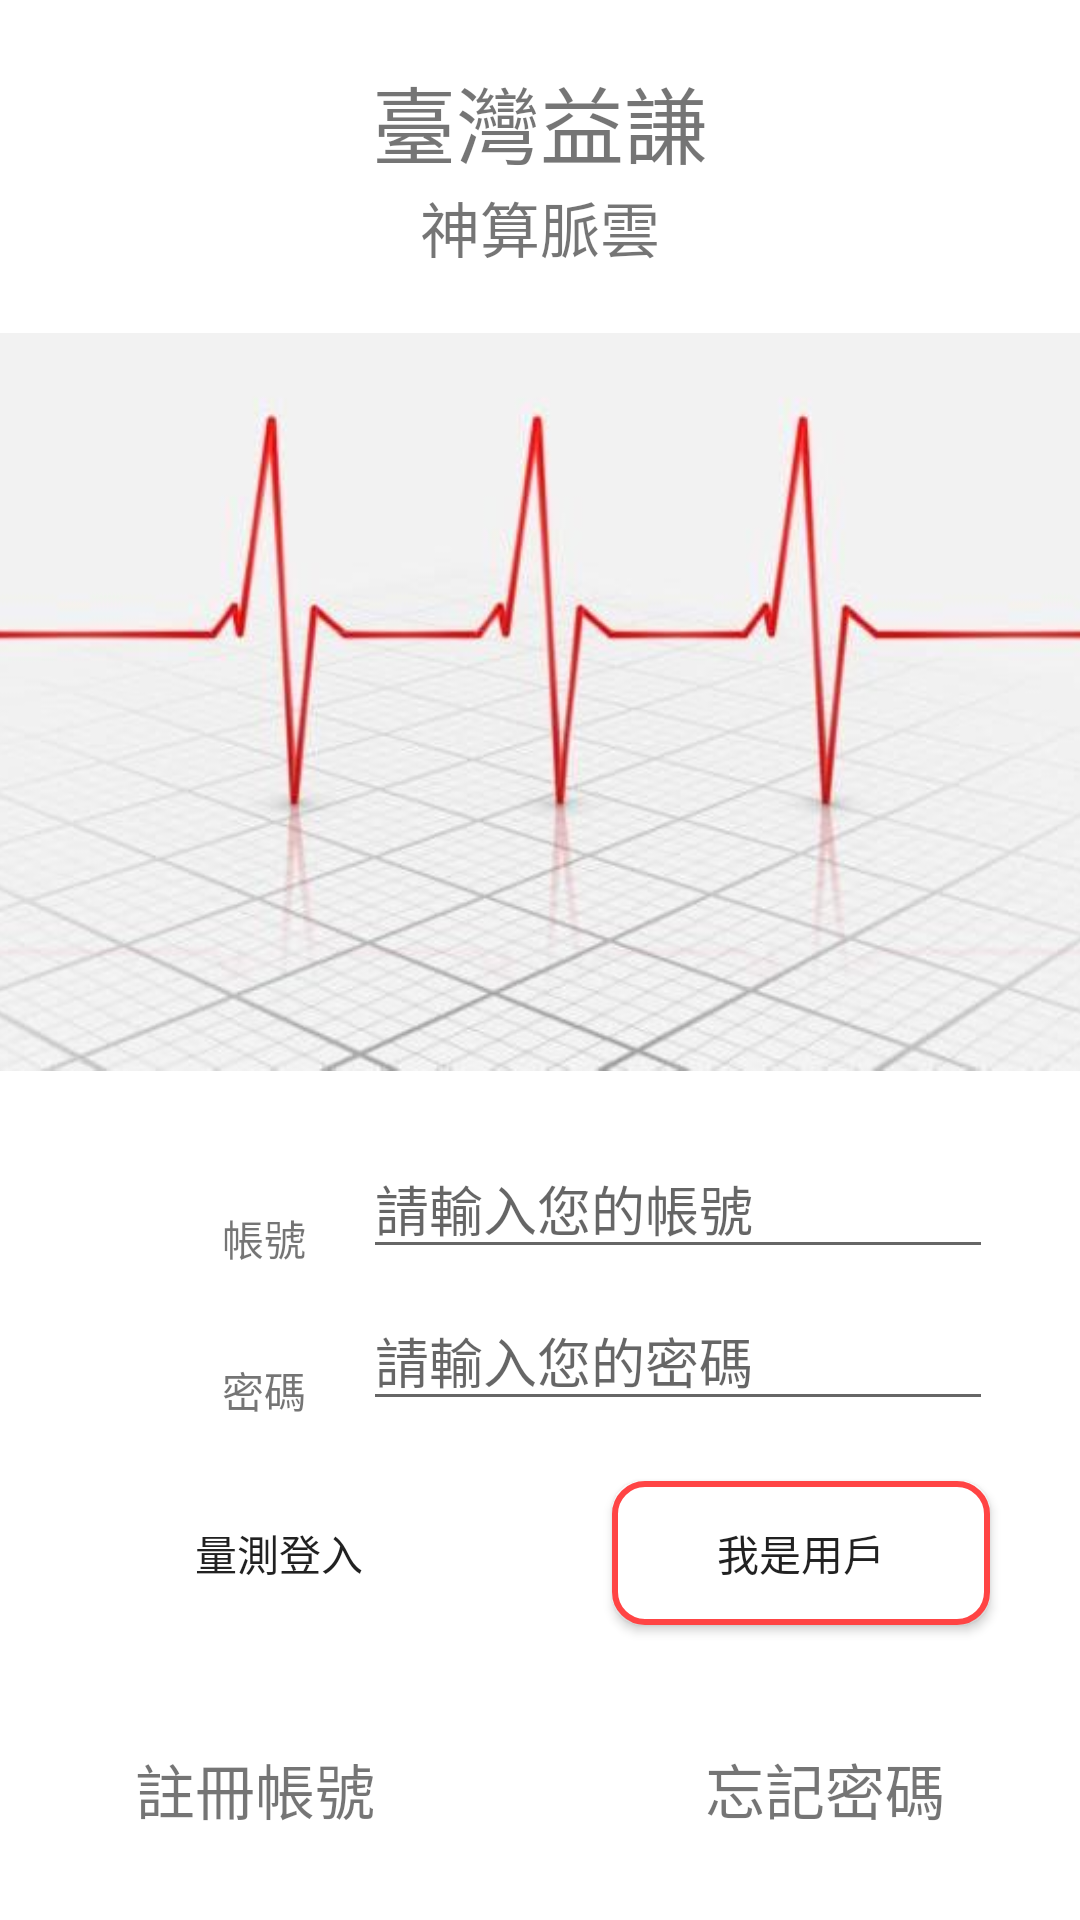

Layout XML and referenced resources for this Android screen:
<!-- AndroidManifest.xml: application theme AppTheme -->
<!-- res/layout/content_main.xml -->
<?xml version="1.0" encoding="utf-8"?>
<ScrollView xmlns:android="http://schemas.android.com/apk/res/android"
        xmlns:app="http://schemas.android.com/apk/res-auto"
        xmlns:tools="http://schemas.android.com/tools"
        android:layout_width="match_parent"
        android:layout_height="match_parent"
        tools:context=".MainActivity">

    <androidx.constraintlayout.widget.ConstraintLayout
        android:layout_width="wrap_content"
        android:layout_height="wrap_content">
    <androidx.constraintlayout.widget.Guideline
        android:id="@+id/guideline"
        android:layout_width="wrap_content"
        android:layout_height="wrap_content"
        android:orientation="vertical"
        app:layout_constraintGuide_percent="0.12" />

        <TextView
            android:id="@+id/label_maintitlecompany"
            android:layout_width="wrap_content"
            android:layout_height="wrap_content"
            android:layout_marginTop="20dp"
            android:text="@string/label_maintitlecompany"
            android:textSize="28sp"
            app:layout_constraintEnd_toEndOf="parent"
            app:layout_constraintStart_toStartOf="parent"
            app:layout_constraintTop_toTopOf="parent" />

    <TextView
        android:id="@+id/label_maintitlename"
        android:layout_width="wrap_content"
        android:layout_height="wrap_content"
        android:text="@string/label_maintitlename"
        android:textSize="20sp"
        app:layout_constraintEnd_toEndOf="parent"
        app:layout_constraintStart_toStartOf="parent"
        app:layout_constraintTop_toBottomOf="@id/label_maintitlecompany" />

        <ImageView
            android:id="@+id/img_maintitle"
            android:layout_width="410dp"
            android:layout_height="277dp"
            android:layout_marginTop="5dp"
            android:contentDescription="@string/label_maintitlecompany"
            android:src="@drawable/home600360"
            app:layout_constraintEnd_toEndOf="parent"
            app:layout_constraintStart_toStartOf="parent"
            app:layout_constraintTop_toBottomOf="@+id/label_maintitlename" />

        <TextView
            android:id="@+id/label_loginaccount"
            android:layout_width="0dp"
            android:layout_height="wrap_content"
            android:layout_marginLeft="30dp"
            android:layout_marginTop="30dp"
            android:text="@string/label_useraccount"
            android:textSize="@dimen/labeltextsize"
            android:textAlignment="textEnd"
            app:layout_constraintStart_toStartOf="parent"
            app:layout_constraintTop_toBottomOf="@id/img_maintitle"
            app:layout_constraintWidth_percent="0.2" />

        <EditText
            android:id="@+id/input_loginaccount"
            android:layout_width="wrap_content"
            android:layout_height="wrap_content"
            android:layout_marginStart="20dp"
            android:layout_marginEnd="30dp"
            android:ems="10"
            android:hint="@string/inputhint_loginaccount"
            android:importantForAutofill="no"
            android:inputType="textPersonName"
            app:layout_constraintBottom_toBottomOf="@+id/label_loginaccount"
            app:layout_constraintEnd_toEndOf="parent"
            app:layout_constraintStart_toEndOf="@+id/label_loginaccount" />

        <TextView
            android:id="@+id/label_loginpass"
            android:layout_width="0dp"
            android:layout_height="wrap_content"
            android:layout_marginLeft="30dp"
            android:layout_marginTop="30dp"
            android:text="@string/label_userpassword"
            android:textSize="@dimen/labeltextsize"
            android:textAlignment="textEnd"
            app:layout_constraintStart_toStartOf="parent"
            app:layout_constraintTop_toBottomOf="@id/label_loginaccount"
            app:layout_constraintWidth_percent="0.2" />

        <EditText
            android:id="@+id/input_loginpass"
            android:layout_width="wrap_content"
            android:layout_height="wrap_content"
            android:layout_marginStart="20dp"
            android:layout_marginEnd="30dp"
            android:ems="10"
            android:hint="@string/inputhint_loginpass"
            android:importantForAutofill="no"
            android:inputType="textPassword"
            app:layout_constraintBottom_toBottomOf="@+id/label_loginpass"
            app:layout_constraintEnd_toEndOf="parent"
            app:layout_constraintStart_toEndOf="@+id/label_loginpass" />


        <Button
            android:id="@+id/btn_logina"
            android:layout_width="0dp"
            android:layout_height="wrap_content"
            android:layout_marginStart="30dp"
            android:layout_marginTop="20dp"
            android:background="@drawable/btn_shape_loginasa"
            android:text="@string/btn_logina"
            app:layout_constraintStart_toStartOf="parent"
            app:layout_constraintTop_toBottomOf="@id/input_loginpass"
            app:layout_constraintWidth_percent="0.35" />

        <Button
            android:id="@+id/btn_loginp"
            android:layout_width="0dp"
            android:layout_height="wrap_content"
            android:layout_marginTop="20dp"
            android:layout_marginEnd="30dp"
            android:background="@drawable/btn_shape_loginasp"
            android:text="@string/btn_loginp"
            app:layout_constraintEnd_toEndOf="parent"
            app:layout_constraintTop_toBottomOf="@id/input_loginpass"
            app:layout_constraintWidth_percent="0.35" />

        <TextView
            android:id="@+id/label_registeraccount"
            android:layout_width="wrap_content"
            android:layout_height="wrap_content"
            android:layout_marginTop="40dp"
            android:layout_marginStart="45dp"
            android:text="@string/label_registeraccount"
            android:textSize="20sp"
            app:layout_constraintStart_toStartOf="parent"
            app:layout_constraintTop_toBottomOf="@id/btn_logina"
/>

        <TextView
            android:id="@+id/label_forgetpass"
            android:layout_width="wrap_content"
            android:layout_height="wrap_content"
            android:layout_marginTop="40dp"
            android:layout_marginEnd="45dp"
            android:text="@string/label_forgetpass"
            android:textSize="20sp"
            app:layout_constraintEnd_toEndOf="parent"
            app:layout_constraintTop_toBottomOf="@id/btn_loginp"  />

        <androidx.constraintlayout.widget.Guideline
            android:id="@+id/guideline_center"
            android:layout_width="wrap_content"
            android:layout_height="wrap_content"
            android:orientation="vertical"
            app:layout_constraintEnd_toEndOf="parent"
            app:layout_constraintGuide_begin="202dp"
            app:layout_constraintLeft_toLeftOf="parent"
            app:layout_constraintRight_toRightOf="parent"
            app:layout_constraintStart_toStartOf="parent" />

    </androidx.constraintlayout.widget.ConstraintLayout>
</ScrollView>
<!-- resources referenced by this layout -->
<resources>
  <dimen name="labeltextsize">24sp</dimen>
  <!-- drawable btn_shape_loginasa (drawable-sw600dp) -->
  <?xml version="1.0" encoding="utf-8"?>
  <shape xmlns:android="http://schemas.android.com/apk/res/android"
      android:shape="rectangle">
      <solid android:color="@android:color/white" />
      <stroke
          android:width="2dp"
          android:color="@android:color/holo_green_light" />
      <corners android:radius="10dp"/>
  </shape>
  <!-- drawable btn_shape_loginasp (drawable) -->
  <?xml version="1.0" encoding="utf-8"?>
  <shape xmlns:android="http://schemas.android.com/apk/res/android"
      android:shape="rectangle">
      <solid android:color="@android:color/white" />
      <stroke
          android:width="2dp"
          android:color="@android:color/holo_red_light" />
      <corners android:radius="10dp"/>
  </shape>
  <!-- drawable home600360: jpg bitmap (drawable, 23953 bytes) -->
  <string name="btn_logina">量測登入</string>
  <string name="btn_loginp">我是用戶</string>
  <string name="inputhint_loginaccount">請輸入您的帳號</string>
  <string name="inputhint_loginpass">請輸入您的密碼</string>
  <string name="label_forgetpass">忘記密碼</string>
  <string name="label_maintitlecompany">臺灣益謙</string>
  <string name="label_maintitlename">神算脈雲</string>
  <string name="label_registeraccount">註冊帳號</string>
  <string name="label_useraccount">帳號</string>
  <string name="label_userpassword">密碼</string>
  <style name="AppTheme" parent="Theme.AppCompat.Light.DarkActionBar">
          
          <item name="colorPrimary">@color/colorbg_Primary</item>
          <item name="colorPrimaryDark">@color/colorPrimaryDark</item>
          <item name="colorAccent">@color/colorAccent</item>
      </style>
  <!-- not gathered from this repository: default colours our renderer supplied (Android Studio template values) -->
  <color name="colorPrimaryDark">#FF3700B3</color>
  <color name="colorAccent">#FF03DAC5</color>
</resources>
